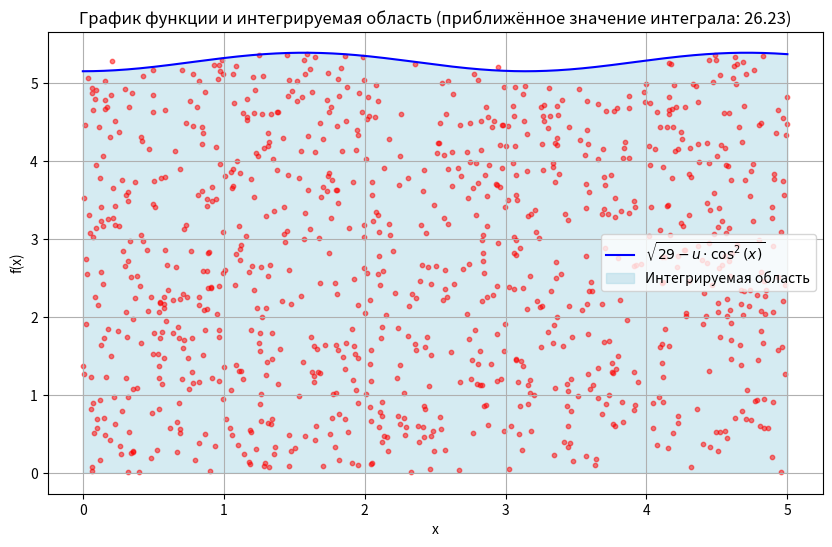

The script that saved this image:
import numpy as np
import matplotlib.pyplot as plt

# Определение параметров
a = 5  # Ширина прямоугольника
b = np.sqrt(29)  # Высота прямоугольника
N = 1000

def f(x, u):
    return np.sqrt(29 - u * np.cos(x)**2)


def monte_carlo_integral(a, b, N):
    M = 0
    x_points = np.random.uniform(0, a, N)
    y_points = np.random.uniform(0, b, N)
    
    for x, y in zip(x_points, y_points):
        u = np.random.uniform(0, 5)  # Для каждой точки случайное значение u
        if y < f(x, u):
            M += 1
    
    # Приближённое значение интеграла
    return (M / N) * a * b


def plot_graph(a, b, N, integral_approx):
    x = np.linspace(0, 5, 1000)
    u_mean = np.mean(np.linspace(0, 5, 1000))  # Среднее значение для u
    y = f(x, u_mean)

    plt.figure(figsize=(10, 6))
    plt.plot(x, y, label='$\sqrt{29 - u \cdot \cos^2(x)}$', color='blue')

    # Заполнение области под графиком
    plt.fill_between(x, 0, y, color='lightblue', alpha=0.5, label='Интегрируемая область')

    # Добавление случайных точек
    x_points = np.random.uniform(0, a, N)
    y_points = np.random.uniform(0, b, N)
    u_points = np.random.uniform(0, 5, N)
    for x_pt, y_pt, u_pt in zip(x_points, y_points, u_points):
        if y_pt < f(x_pt, u_pt):
            plt.scatter(x_pt, y_pt, color='red', s=10, alpha=0.5)

    plt.xlabel('x')
    plt.ylabel('f(x)')
    plt.title(f'График функции и интегрируемая область (приближённое значение интеграла: {integral_approx:.2f})')
    plt.legend()
    plt.grid(True)
    plt.show()


def calculate_errors(exact_value, integral_approx):
    absolute_error = abs(exact_value - integral_approx)
    relative_error = absolute_error / abs(exact_value)
    return absolute_error, relative_error

integral_approx = monte_carlo_integral(a, b, N)
plot_graph(a, b, N, integral_approx=integral_approx)

exact_value = 35.75  # Например, если у нас есть точное значение интеграла (поставьте ваше значение)
absolute_error, relative_error = calculate_errors(exact_value, integral_approx)

print(f"Приближённое значение интеграла: {integral_approx}")
print(f"Абсолютная погрешность: {absolute_error:.2f}")
print(f"Относительная погрешность: {relative_error:.2%}")